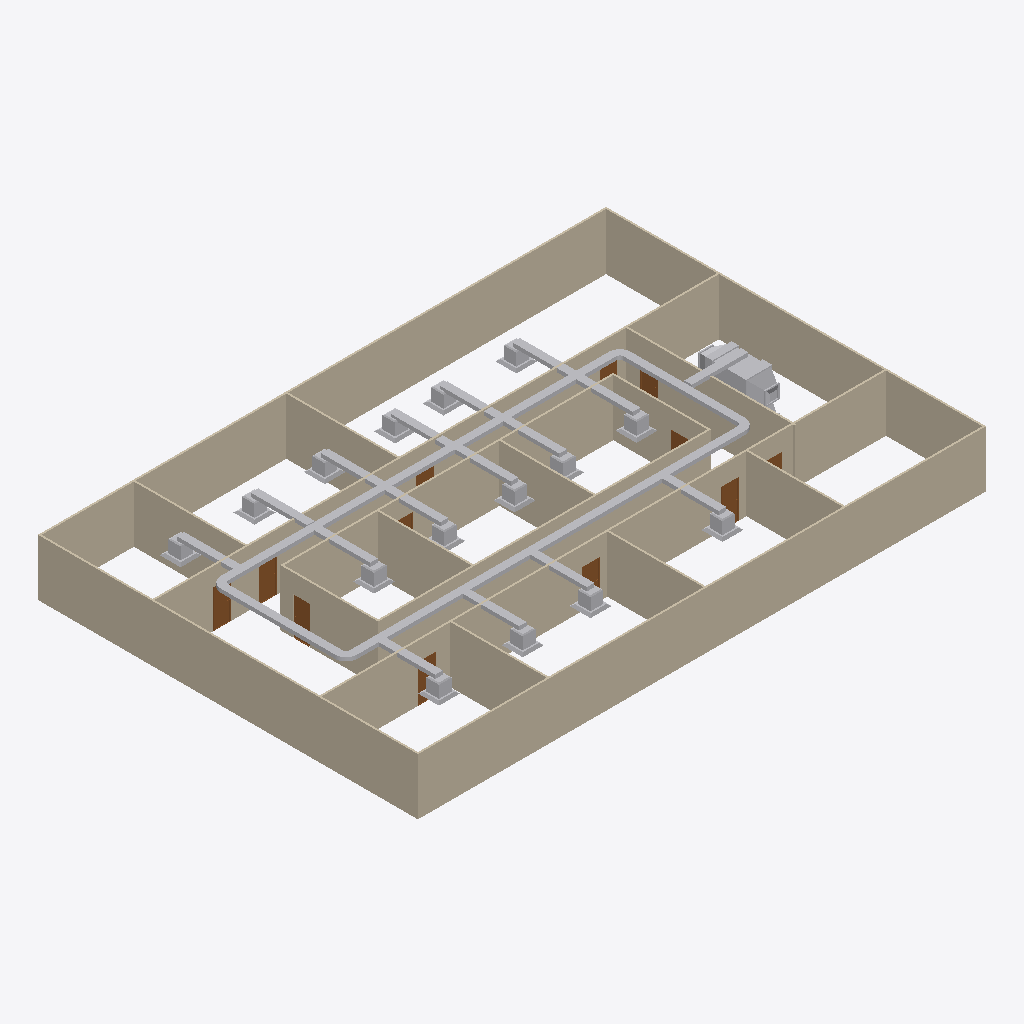
Isometric view of an IFC building model (IFC-SPF (STEP), schema IFC4, length unit metre), seen from the south-west, elements coloured by IFC class: 42 other elements (light grey), 19 walls (beige), 12 doors (brown).
Extent 30.2 m × 20.2 m × 3.1 m (x, y, z). Storeys (2): GF at 0.00 m; DUCTING at 5.00 m. Elements (88): 37 IfcDuctSegment, 20 IfcDuctFitting, 19 IfcWall, 12 IfcDoor.

HEADER;
FILE_DESCRIPTION(('ViewDefinition[DesignTransferView]'),'2;1');
FILE_NAME('s08-activity-template.ifc','2025-09-22T22:53:12+08:00',(''),(''),'IfcOpenShell 0.8.3-post1','Bonsai 0.8.3-post1','');
FILE_SCHEMA(('IFC4'));
ENDSEC;
DATA;
#1=IFCPROJECT('3zt5O$T9T8$f08reIzjZBG',$,'My Project',$,$,$,$,(#14,#26),#9);
#31=IFCSITE('1NLrA44prEX92DnmwXdVUh',$,'My Site',$,$,#54,$,$,$,$,$,$,$,$);
#37=IFCBUILDING('1ea87Rwi56DAMd629yNbTu',$,'My Building',$,$,#60,$,$,$,$,$,$);
#43=IFCBUILDINGSTOREY('2of0Ajz6PECP2yaGtpU3l_',$,'GF',$,$,#66,$,$,$,$);
#1016=IFCBUILDINGSTOREY('3HTIekM2nDnOQ$CItJIcEO',$,'DUCTING',$,$,#3574,$,$,$,$);
#1325=IFCWALL('0D$5VMz2v6s8av8iII3Pg9',$,'Wall',$,$,#1472,#1331,$,$);
#1275=IFCWALL('1UDBmIW3567uetp1yQ1qI9',$,'Wall',$,$,#1536,#1281,$,$);
#1350=IFCWALL('0MRWzSognESQdIQWcQ80v9',$,'Wall',$,$,#1504,#1356,$,$);
#2199=IFCWALL('3v2aa1NzvEb9OH_5rmflzp',$,'Wall',$,$,#2210,#2205,$,$);
#1300=IFCWALL('0vjWYu7njEFBO_oOq$0Qyr',$,'Wall',$,$,#1311,#1306,$,$);
#2237=IFCWALL('38QhbdbKb9UujMqX3wlw11',$,'Wall',$,$,#2498,#2243,$,$);
#1691=IFCWALL('1FThg5$zvA0wdYF9edpZMy',$,'Wall',$,$,#1702,#1697,$,$);
#2287=IFCWALL('3teyjcrzf3uAgXpO0b$VhD',$,'Wall',$,$,#2434,#2293,$,$);
#2588=IFCWALL('3wRS01hnLD4B$J95dhOsKc',$,'Wall',$,$,#2599,#2594,$,$);
#4351=IFCDUCTSEGMENT('3LBKNy$VbC1BMtGNXNq98o',$,'DuctSegment',$,$,#4660,#4362,$,$);
#4314=IFCDUCTSEGMENT('1vGiri0f5AJuZMmn_lobhA',$,'DuctSegment',$,$,#4540,#4327,$,$);
#2626=IFCWALL('2Ys7X7SLPFIQVgD5yA6a41',$,'Wall',$,$,#2637,#2632,$,$);
#2664=IFCWALL('2u5j55KIv7MPjPhu1A$avy',$,'Wall',$,$,#2675,#2670,$,$);
#2702=IFCWALL('1CrOvByev4Z9g5C7MtL_BV',$,'Wall',$,$,#2713,#2708,$,$);
#2312=IFCWALL('3pHwNhcHT59BzMMTBJMF1f',$,'Wall',$,$,#2466,#2318,$,$);
#1729=IFCWALL('3NWj3y039AvQIEMOySC9Fs',$,'Wall',$,$,#1740,#1735,$,$);
#1575=IFCWALL('0yoypxvBj1LOjvNX_uVlxo',$,'Wall',$,$,#1586,#1581,$,$);
#2512=IFCWALL('1vx03Rlen1m8AGkws_VT06',$,'Wall',$,$,#2523,#2518,$,$);
#2550=IFCWALL('0_i8dKuLTDOeOHoWA7rqIT',$,'Wall',$,$,#2561,#2556,$,$);
#2262=IFCWALL('32x$v5jALC4AtRDaSMpZN_',$,'Wall',$,$,#2273,#2268,$,$);
#1550=IFCWALL('35K1npWBPFGB3tO6w_xo94',$,'Wall',$,$,#1561,#1556,$,$);
#7906=IFCDUCTSEGMENT('1wnLKafUHDKfiaRzeLu5wc',$,'DuctSegment',$,$,#7925,#7915,$,$);
#4461=IFCDUCTSEGMENT('2BawApTnT5NhD72rGn2bf5',$,'DuctSegment',$,$,#4560,#4495,$,$);
#4421=IFCDUCTSEGMENT('1Rn10xoizFrxIt$eC1niJY',$,'DuctSegment',$,$,#4861,#4432,$,$);
#8146=IFCDUCTSEGMENT('3eKKQG0iXATvM9r$w6ladH',$,'DuctSegment',$,$,#8351,#8154,$,$);
#8131=IFCDUCTSEGMENT('3RijIYjgn6b9iNap86SuaM',$,'DuctSegment',$,$,#8346,#8140,$,$);
#8244=IFCDUCTSEGMENT('21AyQCivv8dfu0DnRfAsGt',$,'DuctSegment',$,$,#8386,#8252,$,$);
#8188=IFCDUCTSEGMENT('0TMLrQyz16Af1bdbHAb1fG',$,'DuctSegment',$,$,#8366,#8196,$,$);
#8174=IFCDUCTSEGMENT('3rMtpWlnD3CPpD6ZUoNsEX',$,'DuctSegment',$,$,#8361,#8182,$,$);
#8160=IFCDUCTSEGMENT('0p3nvirGz37wAEEgzGcBZz',$,'DuctSegment',$,$,#8356,#8168,$,$);
#8216=IFCDUCTSEGMENT('3lA9EObJv3UOegc0uahwRf',$,'DuctSegment',$,$,#8376,#8224,$,$);
#5365=IFCDUCTSEGMENT('0G1$$cQhn3seSjQabVJoqv',$,'DuctSegment',$,$,#6951,#5399,$,$);
#5145=IFCDUCTSEGMENT('3GaOlkPhv0FOCOwiO_YRmp',$,'DuctSegment',$,$,#6921,#5179,$,$);
#5265=IFCDUCTSEGMENT('2YWbOHtrP3tezQJju$90F9',$,'DuctSegment',$,$,#6941,#5299,$,$);
#5485=IFCDUCTSEGMENT('1yvOTFruD2X9ipNw$RhPMk',$,'DuctSegment',$,$,#6961,#5519,$,$);
#5315=IFCDUCTSEGMENT('3WXzaKlY17uQZyWGPGHF5B',$,'DuctSegment',$,$,#6946,#5349,$,$);
#5645=IFCDUCTSEGMENT('0VD1ukJpb8tfoNH7RZVTZ0',$,'DuctSegment',$,$,#6976,#5679,$,$);
#5095=IFCDUCTSEGMENT('1YjuT7peLAcwSaQ3jzM3Lf',$,'DuctSegment',$,$,#6931,#5129,$,$);
#5045=IFCDUCTSEGMENT('1rhqFM6RTBcvp5f9_mw0x$',$,'DuctSegment',$,$,#6926,#5079,$,$);
#5195=IFCDUCTSEGMENT('2ZI58PegDDa8X7m02SH5aS',$,'DuctSegment',$,$,#6936,#5229,$,$);
#4925=IFCDUCTSEGMENT('3pj3mcFW19WecWMZFgElU0',$,'DuctSegment',$,$,#6916,#4936,$,$);
#5535=IFCDUCTSEGMENT('1sHoFHaHr5O8MZsMSB6izf',$,'DuctSegment',$,$,#6966,#5569,$,$);
#2789=IFCDOOR('3rthb4eFTE2ewA2UoSTZgt',$,'Door',$,$,#2837,#2797,$,2.0,0.899999976158142,$,$,$);
#5580=IFCDUCTSEGMENT('0_JJNGV6j2KuUMhRaxEBLl',$,'DuctSegment',$,$,#6971,#5614,$,$);
#5415=IFCDUCTSEGMENT('3AAbgjijT4ghYP3RH0VeMk',$,'DuctSegment',$,$,#6956,#5449,$,$);
#5695=IFCDUCTSEGMENT('22knUcPij4xxfjQ8fsTHVb',$,'DuctSegment',$,$,#6981,#5729,$,$);
#5740=IFCDUCTSEGMENT('2qZd9RV912Sgk2LQZxSaSn',$,'DuctSegment',$,$,#6986,#5774,$,$);
#8272=IFCDUCTSEGMENT('1ergv5Luf5sxQOVx9r2qK8',$,'DuctSegment',$,$,#8396,#8280,$,$);
#5785=IFCDUCTSEGMENT('1On2AkTtfFJwR8ftxSB3Qa',$,'DuctSegment',$,$,#6991,#5819,$,$);
#8286=IFCDUCTSEGMENT('3_LFNazd53996vq1GqbCcP',$,'DuctSegment',$,$,#8401,#8294,$,$);
#8258=IFCDUCTSEGMENT('0O1fDI3Yj66gixvfyYlf2a',$,'DuctSegment',$,$,#8391,#8266,$,$);
#8328=IFCDUCTSEGMENT('3Wkp59a91E2Ace8HuccNcV',$,'DuctSegment',$,$,#8416,#8336,$,$);
#8300=IFCDUCTSEGMENT('0dzFiyiy54VAaduGy2QtOb',$,'DuctSegment',$,$,#8406,#8308,$,$);
#8314=IFCDUCTSEGMENT('0X0Y$IK79ApBnlZpkJ6eB5',$,'DuctSegment',$,$,#8411,#8322,$,$);
#8230=IFCDUCTSEGMENT('10LzLxudv4XAVJGWIHieCk',$,'DuctSegment',$,$,#8381,#8238,$,$);
#2740=IFCDOOR('2LnVJoqvXBaO4_ziuu1DKX',$,'Door',$,$,#2788,#2748,$,2.0,0.899999976158142,$,$,$);
#8202=IFCDUCTSEGMENT('3mZ9IKBGP8HOZkBDIRHRQT',$,'DuctSegment',$,$,#8371,#8210,$,$);
#3034=IFCDOOR('2qRkcuSxvCU9c5r7QVoESM',$,'Door',$,$,#3082,#3042,$,2.0,0.899999976158142,$,$,$);
#3181=IFCDOOR('2Z4IKZk6T3uOgLuksZ$n1J',$,'Door',$,$,#3229,#3189,$,2.0,0.899999976158142,$,$,$);
#3083=IFCDOOR('30CEYKCon5XA8T4MQxBbhR',$,'Door',$,$,#3131,#3091,$,2.0,0.899999976158142,$,$,$);
#2936=IFCDOOR('3aJUCcbEb81PT6mTRJ_oF9',$,'Door',$,$,#2984,#2944,$,2.0,0.899999976158142,$,$,$);
#3132=IFCDOOR('0eMHgKDU58zOPgXUXjacjM',$,'Door',$,$,#3180,#3140,$,2.0,0.899999976158142,$,$,$);
#4796=IFCDUCTFITTING('1jr$_vYFPDdw4y2BwjL$8r',$,'DuctFitting',$,$,#4827,#4804,$,$);
#4609=IFCDUCTFITTING('1Igzcd_AL1DRzCcQ2YJQPs',$,'DuctFitting',$,$,#4641,#4618,$,$);
#2838=IFCDOOR('130hECcDn76QwzqRrpcAN4',$,'Door',$,$,#2886,#2846,$,2.0,0.899999976158142,$,$,$);
#2887=IFCDOOR('1oudh4tTvAkgae7JX9Q5CS',$,'Door',$,$,#2935,#2895,$,2.0,0.899999976158142,$,$,$);
#3279=IFCDOOR('1bymHpNqP4VfyZ09w_pMT$',$,'Door',$,$,#3327,#3287,$,2.0,0.899999976158142,$,$,$);
#4703=IFCDUCTFITTING('3oJ9qJa$rCIQ93OFIzT5km',$,'DuctFitting',$,$,#4734,#4711,$,$);
#4889=IFCDUCTFITTING('3KqCEoGbX5s90aJL62_jLa',$,'DuctFitting',$,$,#4920,#4897,$,$);
#2985=IFCDOOR('3GoDDqP_r2HQ9fC8VupqIO',$,'Door',$,$,#3033,#2993,$,2.0,0.899999976158142,$,$,$);
#3230=IFCDOOR('1$2xEm4ofBvuae13WZ$5sF',$,'Door',$,$,#3278,#3238,$,2.0,0.899999976158142,$,$,$);
#5834=IFCDUCTFITTING('0DDRf6GUf4KeLE2bQpTmuU',$,'DuctFitting',$,$,#5871,#5846,$,$);
#7926=IFCDUCTSEGMENT('0tjKRspAjCngVg6xpvLUxP',$,'DuctSegment',$,$,#7944,#7939,$,$);
ENDSEC;